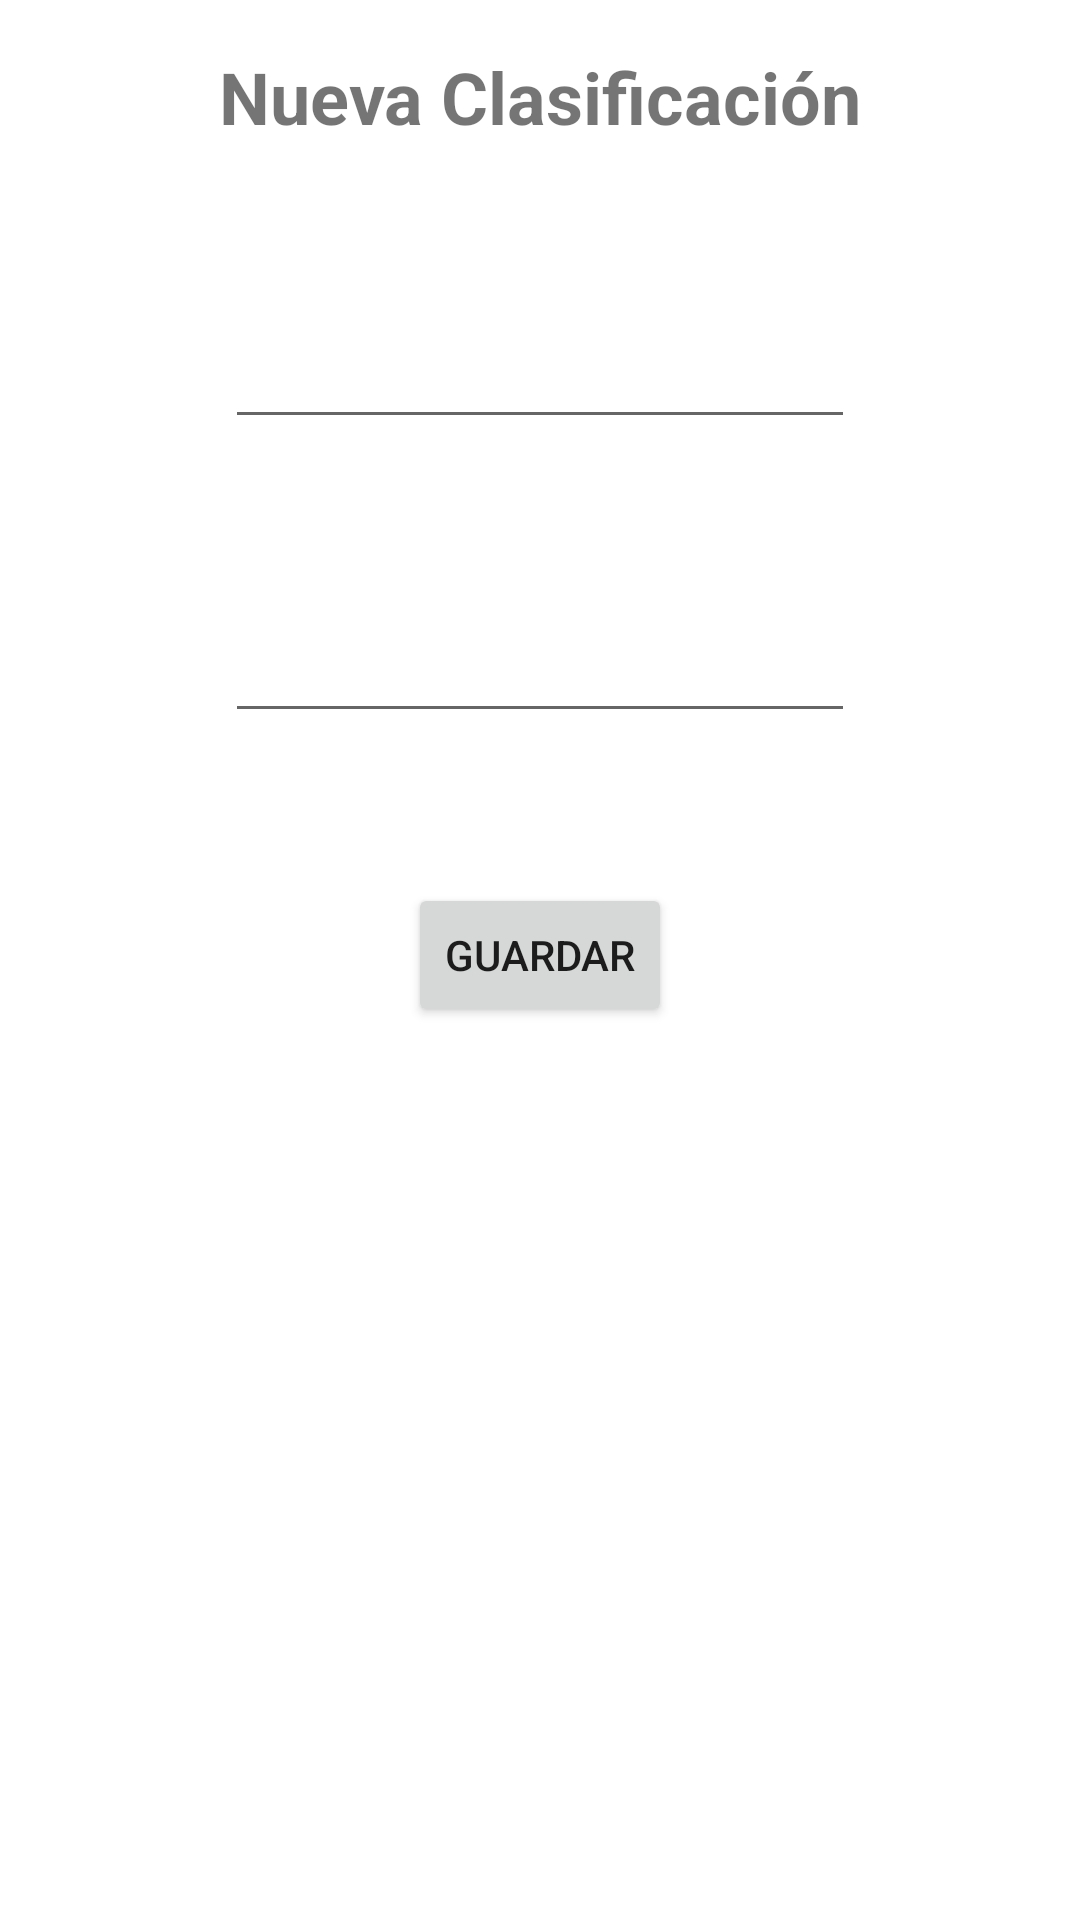

The Android layout XML behind this screen, and the referenced resources:
<!-- AndroidManifest.xml: application theme Theme.MovieSQLLite -->
<!-- res/layout/fragment_actualizar_clasificacion.xml -->
<?xml version="1.0" encoding="utf-8"?>
<androidx.constraintlayout.widget.ConstraintLayout
    xmlns:android="http://schemas.android.com/apk/res/android"
    xmlns:app="http://schemas.android.com/apk/res-auto"
    xmlns:tools="http://schemas.android.com/tools"
    android:layout_width="match_parent"
    android:layout_height="match_parent"
    tools:context=".fragments.actualizar.actualizarClasificacionFragment">
    <TextView
        android:id="@+id/textView"
        android:layout_width="wrap_content"
        android:layout_height="wrap_content"
        android:layout_marginTop="16dp"
        android:text="Nueva Clasificación"
        android:textSize="24sp"
        android:textStyle="bold"
        app:layout_constraintEnd_toEndOf="parent"
        app:layout_constraintStart_toStartOf="parent"
        app:layout_constraintTop_toTopOf="parent" />

    <EditText
        android:id="@+id/AbreviacionClasificacion"
        android:layout_width="wrap_content"
        android:layout_height="wrap_content"
        android:layout_marginTop="50dp"
        android:ems="10"
        android:inputType="textPersonName"
        android:minHeight="48dp"
        android:textAlignment="center"
        app:layout_constraintEnd_toEndOf="parent"
        app:layout_constraintStart_toStartOf="parent"
        app:layout_constraintTop_toBottomOf="@+id/textView"
        tools:text="Abreviación" />

    <EditText
        android:id="@+id/DescripcionClasificacion"
        android:layout_width="wrap_content"
        android:layout_height="wrap_content"
        android:layout_marginTop="50dp"
        android:ems="10"
        android:inputType="textPersonName"
        android:minHeight="48dp"
        android:textAlignment="center"
        app:layout_constraintEnd_toEndOf="parent"
        app:layout_constraintStart_toStartOf="parent"
        app:layout_constraintTop_toBottomOf="@+id/AbreviacionClasificacion"
        tools:text="Nombres" />

    <Button
        android:id="@+id/BtnActualizarClasificacion"
        android:layout_width="wrap_content"
        android:layout_height="wrap_content"
        android:layout_marginTop="50dp"
        android:text="Guardar"
        app:layout_constraintEnd_toEndOf="parent"
        app:layout_constraintStart_toStartOf="parent"
        app:layout_constraintTop_toBottomOf="@+id/DescripcionClasificacion" />
</androidx.constraintlayout.widget.ConstraintLayout>
<!-- resources referenced by this layout -->
<resources>
  <style name="Theme.MovieSQLLite" parent="Theme.MaterialComponents.DayNight.DarkActionBar">
          
          <item name="colorPrimary">@color/purple_500</item>
          <item name="colorPrimaryVariant">@color/purple_700</item>
          <item name="colorOnPrimary">@color/white</item>
          
          <item name="colorSecondary">@color/teal_200</item>
          <item name="colorSecondaryVariant">@color/teal_700</item>
          <item name="colorOnSecondary">@color/black</item>
          
          <item name="android:statusBarColor" tools:targetApi="l">?attr/colorPrimaryVariant</item>
          
      </style>
  <!-- not gathered from this repository: default colours our renderer supplied (Android Studio template values) -->
  <color name="purple_500">#FF6200EE</color>
  <color name="purple_700">#FF3700B3</color>
  <color name="teal_200">#FF03DAC5</color>
  <color name="teal_700">#FF018786</color>
  <color name="black">#FF000000</color>
  <color name="white">#FFFFFFFF</color>
</resources>
